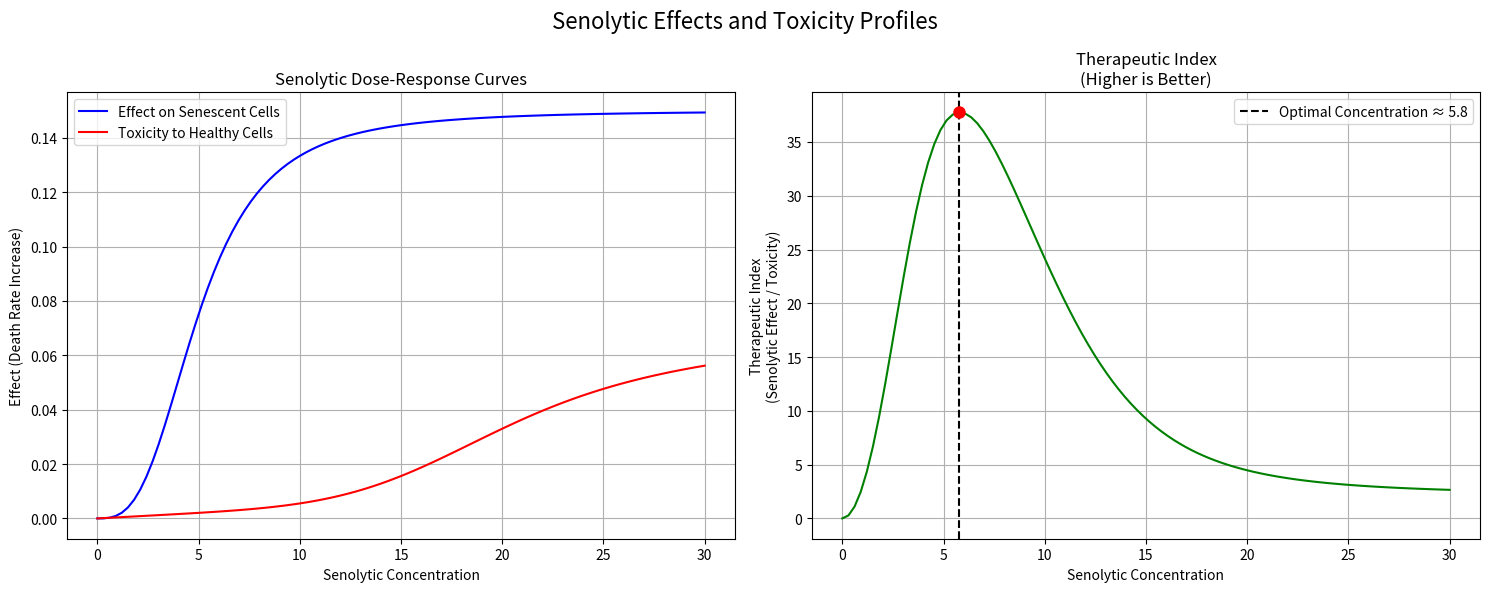

This chart was generated by the following Python code: (Note: this script raises an exception after producing the figure.)
import numpy as np
import matplotlib.pyplot as plt
from scipy.integrate import solve_ivp
from scipy.ndimage import gaussian_filter1d
import os

# Create directory for saving plots
if not os.path.exists('plots_with_toxic_seno'):
    os.makedirs('plots_with_toxic_seno')


# Define a more realistic shear stress effect function
def shear_stress_effect(tau):
    """
    Models how shear stress affects senescence rate.
    """
    # Baseline rate with no shear stress
    base_rate = 0.002

    # Additional rate due to shear stress (non-linear relationship)
    if tau <= 10:  # Low shear stress
        additional_rate = tau * 0.0005  # Very minor effect
    elif tau <= 20:  # Moderate shear stress
        additional_rate = 0.005 + (tau - 10) * 0.001  # Slight increase
    else:  # High shear stress
        additional_rate = 0.015 + (tau - 20) * 0.005  # More rapid increase

    return base_rate + additional_rate


# Define senolytic effect function
def senolytic_effect(concentration, efficacy_factor=1.0):
    """
    Models how senolytic concentration affects senescent cell death rate.
    """
    # No effect at zero concentration
    if concentration <= 0:
        return 0

    # Sigmoid response curve to model drug effect
    max_effect = 0.15 * efficacy_factor
    ec50 = 5
    hill = 3
    effect = max_effect * (concentration ** hill) / (ec50 ** hill + concentration ** hill)
    return effect


# Define senolytic toxicity to healthy cells - ADJUSTED FOR BETTER THERAPEUTIC WINDOW
def senolytic_toxicity(concentration):
    """
    Models the toxic effect of senolytics on healthy cells.
    ADJUSTED: Reduced toxicity at low-to-moderate concentrations
    """
    if concentration <= 0:
        return 0

    # Base toxicity with linear component - REDUCED by 2.5x
    base_toxicity = 0.0004 * concentration  # Was 0.001

    # Non-linear component with improved therapeutic window
    max_toxicity = 0.05  # Maximum toxic effect (unchanged)
    ec50_toxicity = 20  # Increased threshold (was 15)
    hill_toxicity = 5  # Steeper curve at high concentrations (was 4)

    non_linear_toxicity = max_toxicity * (concentration ** hill_toxicity) / (
                ec50_toxicity ** hill_toxicity + concentration ** hill_toxicity)

    # Combine linear and non-linear components
    total_toxicity = base_toxicity + non_linear_toxicity

    return total_toxicity


# Function to create default stem cell distribution
def create_stem_cell_distribution(max_divisions, distribution_type='exponential', peak_stage=0, width=2):
    """
    Creates a distribution for how stem cells differentiate into different division stages.
    """
    distribution = np.zeros(max_divisions + 1)

    if distribution_type == 'exponential':
        # Decreasing exponential - most cells go to E_0, fewer to higher stages
        for i in range(max_divisions + 1):
            distribution[i] = np.exp(-0.7 * i)
    elif distribution_type == 'gaussian':
        # Gaussian distribution centered on a specific division stage
        for i in range(max_divisions + 1):
            distribution[i] = np.exp(-(i - peak_stage) ** 2 / (2 * width ** 2))
    elif distribution_type == 'single_stage':
        # All cells go to a single specified stage
        distribution[peak_stage] = 1.0
    elif distribution_type == 'uniform':
        # Equal distribution to all stages
        distribution[:] = 1.0

    # Normalize to sum to 1
    distribution = distribution / np.sum(distribution)
    return distribution


# Define the combined cell dynamics model
def endothelial_cell_dynamics(t, y, params):
    """
    System of differential equations for endothelial cell dynamics with
    division-based population structure, stem cell input, and senolytic effects.
    """
    # Unpack parameters
    r = params['r']  # Base proliferation rate
    K = params['K']  # Carrying capacity
    d_E = params['d_E']  # Base death rate of healthy cells
    d_S_tel = params['d_S_tel']  # Death rate of telomere-induced senescent cells
    d_S_stress = params['d_S_stress']  # Death rate of stress-induced senescent cells
    gamma_S = params['gamma_S']  # Senescence induction by senescent cells
    tau = params['tau']  # Shear stress
    max_divisions = params['max_divisions']  # Maximum divisions before mandatory senescence

    # Stem cell parameters
    stem_cell_rate = params['stem_cell_rate']  # Rate of stem cell differentiation
    stem_cell_distribution = params['stem_cell_distribution']  # Distribution across division stages

    # Senolytic parameters
    senolytic_conc = params['senolytic_conc']  # Concentration of senolytics
    sen_efficacy_tel = params['sen_efficacy_tel']  # Efficacy of senolytics on telomere-induced senescent cells
    sen_efficacy_stress = params['sen_efficacy_stress']  # Efficacy of senolytics on stress-induced senescent cells

    # Calculate stress-induced senescence rate based on shear stress
    gamma_tau = shear_stress_effect(tau)

    # Calculate senolytic effects on senescent cell death rates
    senolytic_effect_tel = senolytic_effect(senolytic_conc, sen_efficacy_tel)
    senolytic_effect_stress = senolytic_effect(senolytic_conc, sen_efficacy_stress)

    # Calculate toxicity to healthy cells with enhanced non-linear effect - ADJUSTED
    healthy_cell_toxicity = senolytic_toxicity(senolytic_conc)

    # Extract state variables
    # Healthy cells at different division stages
    E = y[:max_divisions + 1]
    # Senescent cells by cause
    S_tel = y[max_divisions + 1]  # Telomere-induced senescent cells
    S_stress = y[max_divisions + 2]  # Stress-induced senescent cells

    # Total number of cells (for carrying capacity calculation)
    total_cells = np.sum(E) + S_tel + S_stress

    # Total number of senescent cells (for SASP effects)
    total_senescent = S_tel + S_stress

    # Initialize derivatives array
    dy = np.zeros_like(y)

    # Modified density-dependent inhibition that allows initial growth
    # Use a sigmoid function that allows growth until approaching capacity
    density_factor = 1 / (1 + np.exp(10 * (total_cells / K - 0.7)))

    # Equations for healthy cells at each division stage
    for i in range(max_divisions + 1):
        # Age-dependent death rate (increases with division age) + senolytic toxicity
        # Older cells (higher division ages) are more sensitive to senolytic toxicity
        # ADJUSTED: Reduced age sensitivity factor
        age_sensitivity_factor = 1.0 + 0.08 * i  # Was 0.1
        death_rate = d_E * (1 + 0.03 * i) + healthy_cell_toxicity * age_sensitivity_factor

        # Stress-induced senescence rate (slightly increases with division age)
        stress_senescence_rate = gamma_tau * (1 + 0.05 * i)

        # Senescence induction by SASP
        sasp_senescence_rate = gamma_S * total_senescent

        # Division capacity decreases with division age
        division_capacity = 1.0
        if i > max_divisions * 0.7:  # Reduction starts after 70% of max divisions
            division_capacity = 1.0 - 0.5 * ((i - max_divisions * 0.7) / (max_divisions * 0.3))

        # Calculate division terms
        if i == 0:
            # First group (E_0) - undivided cells
            division_out = r * E[i] * density_factor * division_capacity
            division_in = 0  # No division in for the first stage
        elif i < max_divisions:
            # Middle groups
            division_capacity_prev = 1.0
            if (i - 1) > max_divisions * 0.7:  # For previous group
                division_capacity_prev = 1.0 - 0.5 * ((i - 1 - max_divisions * 0.7) / (max_divisions * 0.3))
            division_in = 2 * r * E[i - 1] * density_factor * division_capacity_prev
            division_out = r * E[i] * density_factor * division_capacity
        else:
            # Last group - at maximum division count
            division_capacity_prev = 1.0
            if (i - 1) > max_divisions * 0.7:  # For previous group
                division_capacity_prev = 1.0 - 0.5 * ((i - 1 - max_divisions * 0.7) / (max_divisions * 0.3))
            division_in = 2 * r * E[i - 1] * density_factor * division_capacity_prev
            division_out = r * E[i] * density_factor * division_capacity  # These cells enter senescence

        # Cell loss due to death
        death_term = death_rate * E[i]

        # Cell loss due to stress-induced senescence
        stress_senescence_term = stress_senescence_rate * E[i]

        # Cell loss due to SASP-induced senescence
        sasp_senescence_term = sasp_senescence_rate * E[i]

        # Add stem cell input according to specified distribution
        stem_cell_input = stem_cell_rate * stem_cell_distribution[i]

        # Combine all terms for this division stage
        if i == max_divisions:
            # Last division stage - all divisions lead to senescence
            dy[
                i] = division_in - death_term - stress_senescence_term - sasp_senescence_term - division_out + stem_cell_input
        else:
            dy[
                i] = division_in - division_out - death_term - stress_senescence_term - sasp_senescence_term + stem_cell_input

        # Add contributions to senescent populations
        if i == max_divisions:
            # Telomere-induced senescence from cells at max divisions
            dy[max_divisions + 1] += division_out

        # Stress-induced senescence from all division stages
        dy[max_divisions + 2] += stress_senescence_term + sasp_senescence_term

    # Equation for telomere-induced senescent cells with senolytic effects
    dy[max_divisions + 1] += -(d_S_tel + senolytic_effect_tel) * S_tel  # Death of telomere-senescent cells

    # Equation for stress-induced senescent cells with senolytic effects
    dy[max_divisions + 2] += -(d_S_stress + senolytic_effect_stress) * S_stress  # Death of stress-senescent cells

    return dy


# Run simulation with different parameters
def run_simulation(tau_value, senolytic_conc=5, stem_cell_rate=10, max_divisions=15,
                   stem_distribution_type='exponential', peak_stage=0, width=2,
                   initial_conditions=None, t_span=(0, 600), t_points=1000):
    """
    Runs a simulation of the endothelial cell dynamics model with stem cell input and senolytic effects.
    """
    # Default initial conditions if none provided
    if initial_conditions is None:
        # Start with all cells in the undivided state (E_0)
        initial_conditions = np.zeros(max_divisions + 3)
        initial_conditions[0] = 200  # Initial population in E_0

    # Create stem cell distribution
    stem_cell_distribution = create_stem_cell_distribution(
        max_divisions, stem_distribution_type, peak_stage, width
    )

    params = {
        'r': 0.06,  # Proliferation rate
        'K': 3000,  # Carrying capacity
        'd_E': 0.008,  # Death rate of healthy cells
        'd_S_tel': 0.02,  # Death rate of telomere-induced senescent cells
        'd_S_stress': 0.025,  # Death rate of stress-induced senescent cells
        'gamma_S': 0.00005,  # Senescence induction by senescent cells
        'tau': tau_value,  # Shear stress
        'max_divisions': max_divisions,  # Max divisions before mandatory senescence
        'stem_cell_rate': stem_cell_rate,  # Rate of stem cell differentiation
        'stem_cell_distribution': stem_cell_distribution,  # Distribution of stem cell input
        'senolytic_conc': senolytic_conc,  # Concentration of senolytics
        'sen_efficacy_tel': 1.0,  # Efficacy of senolytics on telomere-induced senescent cells
        'sen_efficacy_stress': 1.2,  # Efficacy of senolytics on stress-induced senescent cells (slightly higher)
    }

    # Time points for evaluation
    t_eval = np.linspace(t_span[0], t_span[1], t_points)

    # Solve the system of differential equations
    solution = solve_ivp(
        lambda t, y: endothelial_cell_dynamics(t, y, params),
        t_span,
        initial_conditions,
        t_eval=t_eval,
        method='RK45'
    )

    return t_eval, solution, params


# Function to analyze results with improved numerical stability
def analyze_results(t_eval, solution, max_divisions):
    """
    Analyze the results of the simulation with improved numerical stability
    for calculations involving small numbers.
    """
    # Total healthy cells across all division stages
    E_total = np.sum(solution.y[:max_divisions + 1], axis=0)

    # Senescent cells by cause
    S_tel = solution.y[max_divisions + 1]  # Telomere-induced senescent cells
    S_stress = solution.y[max_divisions + 2]  # Stress-induced senescent cells
    S_total = S_tel + S_stress  # Total senescent cells

    # Total cell population
    total_cells = E_total + S_total

    # Calculate statistics with improved numerical stability
    # Use a higher threshold for division to avoid numerical issues
    stability_threshold = 1.0  # Minimum number of cells needed for reliable fraction calculation

    # Initialize fractions with zeros
    senescent_fraction = np.zeros_like(total_cells)
    tel_fraction_of_senescent = np.zeros_like(total_cells)

    # Calculate fractions only when there are enough cells
    for i in range(len(total_cells)):
        if total_cells[i] > stability_threshold:
            senescent_fraction[i] = S_total[i] / total_cells[i]
        else:
            # When total population is too small, use the last valid value or 0
            if i > 0:
                senescent_fraction[i] = senescent_fraction[i - 1]
            else:
                senescent_fraction[i] = 0

        if S_total[i] > stability_threshold:
            tel_fraction_of_senescent[i] = S_tel[i] / S_total[i]
        else:
            # When senescent population is too small, use the last valid value or 0
            if i > 0:
                tel_fraction_of_senescent[i] = tel_fraction_of_senescent[i - 1]
            else:
                tel_fraction_of_senescent[i] = 0

    # Apply light smoothing to reduce numerical noise
    if len(senescent_fraction) > 3:  # Only smooth if we have enough data points
        senescent_fraction = gaussian_filter1d(senescent_fraction, sigma=2)
        tel_fraction_of_senescent = gaussian_filter1d(tel_fraction_of_senescent, sigma=2)

    # Calculate average division age of healthy cells with improved handling of edge cases
    avg_division_age = np.zeros_like(E_total)

    for t in range(len(t_eval)):
        if E_total[t] > 1e-6:  # Only calculate when there are meaningful numbers of cells
            weighted_sum = 0
            for i in range(max_divisions + 1):
                weighted_sum += i * solution.y[i, t]
            avg_division_age[t] = weighted_sum / E_total[t]
        else:
            # When E_total is effectively zero, set to NaN to avoid misleading values
            avg_division_age[t] = np.nan

    # Calculate "telomere length" based on average division age
    # Start with maximum length and decrease based on average divisions
    max_telomere = 100
    min_telomere = 20

    # Handle potential NaN values in avg_division_age
    telomere_length = np.zeros_like(avg_division_age)
    for i in range(len(avg_division_age)):
        if np.isnan(avg_division_age[i]):
            telomere_length[i] = np.nan
        else:
            # Ensure we don't exceed bounds
            normalized_age = min(max(0, avg_division_age[i] / max_divisions), 1)
            telomere_length[i] = max_telomere - (max_telomere - min_telomere) * normalized_age

    return {
        't': t_eval,
        'E_total': E_total,
        'S_tel': S_tel,
        'S_stress': S_stress,
        'S_total': S_total,
        'total_cells': total_cells,
        'senescent_fraction': senescent_fraction,
        'tel_fraction_of_senescent': tel_fraction_of_senescent,
        'avg_division_age': avg_division_age,
        'telomere_length': telomere_length
    }


# Run simulations for different shear stress values
def run_multiple_shear_stress_simulations(tau_values, senolytic_conc=5, stem_cell_rate=10,
                                          max_divisions=15, stem_distribution_type='exponential'):
    """
    Run simulations for different shear stress values and analyze results.
    """
    results = []

    for tau in tau_values:
        t_eval, solution, params = run_simulation(
            tau,
            senolytic_conc=senolytic_conc,
            stem_cell_rate=stem_cell_rate,
            max_divisions=max_divisions,
            stem_distribution_type=stem_distribution_type
        )
        result = analyze_results(t_eval, solution, max_divisions)
        result['tau'] = tau
        result['senolytic_conc'] = senolytic_conc
        result['stem_cell_rate'] = stem_cell_rate
        results.append(result)

    return results


# Plot the simulation results with different shear stress values
def plot_results(results, max_divisions=15, fig_size=(15, 13)):
    """
    Plot comprehensive results from multiple simulations with different shear stress values,
    fixed senolytic concentration, and fixed stem cell input rate.
    With improved stability for fraction plots.
    """
    fig, axes = plt.subplots(3, 3, figsize=fig_size)

    # Colors for different tau values
    colors = plt.cm.viridis(np.linspace(0, 1, len(results)))

    # Plot total cells
    ax = axes[0, 0]
    for i, result in enumerate(results):
        ax.plot(result['t'], result['total_cells'], color=colors[i],
                label=f'τ={result["tau"]}')
    ax.set_xlabel('Time')
    ax.set_ylabel('Cell Count')
    ax.set_title('Total Cell Population')
    ax.legend()
    ax.grid(True)

    # Plot healthy cells
    ax = axes[0, 1]
    for i, result in enumerate(results):
        ax.plot(result['t'], result['E_total'], color=colors[i],
                label=f'τ={result["tau"]}')
    ax.set_xlabel('Time')
    ax.set_ylabel('Cell Count')
    ax.set_title('Healthy Cell Population')
    ax.legend()
    ax.grid(True)

    # Plot senescent cells
    ax = axes[0, 2]
    for i, result in enumerate(results):
        ax.plot(result['t'], result['S_total'], color=colors[i],
                label=f'τ={result["tau"]}')
    ax.set_xlabel('Time')
    ax.set_ylabel('Cell Count')
    ax.set_title('Senescent Cell Population')
    ax.legend()
    ax.grid(True)

    # Plot senescent fraction - with fixed y-axis limits
    ax = axes[1, 0]
    for i, result in enumerate(results):
        ax.plot(result['t'], result['senescent_fraction'], color=colors[i],
                label=f'τ={result["tau"]}')
    ax.set_xlabel('Time')
    ax.set_ylabel('Fraction')
    ax.set_title('Fraction of Senescent Cells')
    ax.set_ylim(0, 1)  # Enforce limits between 0 and 1
    ax.legend()
    ax.grid(True)

    # Plot telomere-induced vs. stress-induced senescent cells
    ax = axes[1, 1]
    for i, result in enumerate(results):
        ax.plot(result['t'], result['S_tel'], color=colors[i], linestyle='-',
                label=f'Telomere τ={result["tau"]}')
        ax.plot(result['t'], result['S_stress'], color=colors[i], linestyle='--',
                label=f'Stress τ={result["tau"]}')
    ax.set_xlabel('Time')
    ax.set_ylabel('Cell Count')
    ax.set_title('Senescent Cells by Cause')
    ax.legend()
    ax.grid(True)

    # Plot fraction of senescent cells that are telomere-induced - with fixed y-axis limits
    ax = axes[1, 2]
    for i, result in enumerate(results):
        ax.plot(result['t'], result['tel_fraction_of_senescent'], color=colors[i],
                label=f'τ={result["tau"]}')
    ax.set_xlabel('Time')
    ax.set_ylabel('Fraction')
    ax.set_title('Fraction of Senescent Cells from Telomere Shortening')
    ax.set_ylim(0, 1)  # Enforce limits between 0 and 1
    ax.legend()
    ax.grid(True)

    # Plot telomere length - IMPROVED handling of NaN values
    ax = axes[2, 0]
    for i, result in enumerate(results):
        # Remove NaN values for plotting
        mask = ~np.isnan(result['telomere_length'])
        if np.any(mask):  # Only plot if there are valid values
            ax.plot(result['t'][mask], result['telomere_length'][mask], color=colors[i],
                    label=f'τ={result["tau"]}')
    ax.set_xlabel('Time')
    ax.set_ylabel('Telomere Length')
    ax.set_title('Average Telomere Length of Healthy Cells')
    ax.axhline(y=20, color='r', linestyle='--', label='Critical Length')
    ax.set_ylim(0, 110)  # Sensible y-axis limits
    ax.legend()
    ax.grid(True)

    # Plot average division age - IMPROVED handling of NaN values
    ax = axes[2, 1]
    for i, result in enumerate(results):
        # Remove NaN values for plotting
        mask = ~np.isnan(result['avg_division_age'])
        if np.any(mask):  # Only plot if there are valid values
            ax.plot(result['t'][mask], result['avg_division_age'][mask], color=colors[i],
                    label=f'τ={result["tau"]}')
    ax.set_xlabel('Time')
    ax.set_ylabel('Average Divisions')
    ax.set_title('Average Division Age of Healthy Cells')
    ax.set_ylim(0, max_divisions)  # Sensible y-axis limits
    ax.legend()
    ax.grid(True)

    # Plot distribution of cells by division age at final time point for one tau value
    ax = axes[2, 2]
    tau_to_show = results[len(results) // 2]['tau']  # Middle tau value
    senolytic_conc = results[0]['senolytic_conc']
    stem_cell_rate = results[0]['stem_cell_rate']

    t_eval, solution, _ = run_simulation(
        tau_to_show,
        senolytic_conc=senolytic_conc,
        stem_cell_rate=stem_cell_rate,
        max_divisions=max_divisions
    )

    # Get final distribution
    final_distribution = solution.y[:max_divisions + 1, -1]
    division_ages = np.arange(max_divisions + 1)

    # Normalize to percentage
    total_healthy = np.sum(final_distribution)
    if total_healthy > 0:
        normalized_distribution = 100 * final_distribution / total_healthy
    else:
        normalized_distribution = np.zeros_like(final_distribution)

    ax.bar(division_ages, normalized_distribution, color='blue')
    ax.set_xlabel('Division Age')
    ax.set_ylabel('Percentage')
    ax.set_title(f'Distribution of Healthy Cells by Division Age (τ={tau_to_show})')
    ax.grid(True)

    # Add suptitle with parameter information
    senolytic_str = f"Senolytic Concentration: {senolytic_conc}"
    stem_cell_str = f"Stem Cell Rate: {stem_cell_rate} (Exponential Distribution)"
    plt.suptitle(f'Endothelial Cell Dynamics with Different Shear Stress Levels\n{senolytic_str}, {stem_cell_str}',
                 fontsize=16)
    plt.tight_layout(rect=[0, 0.03, 1, 0.97])

    return fig


# Plot toxicity curve with improved parameters
def plot_toxicity_curve():
    """
    Plot the dose-response curve for senolytic toxicity effects.
    Shows both the effect on senescent cells and the toxic effect on healthy cells.
    """
    concentrations = np.linspace(0, 30, 100)

    # Calculate effects
    senolytic_effects = [senolytic_effect(c) for c in concentrations]
    toxicity_effects = [senolytic_toxicity(c) for c in concentrations]

    # Calculate therapeutic index (ratio of desired effect to toxic effect)
    therapeutic_index = np.array(senolytic_effects) / np.maximum(np.array(toxicity_effects), 1e-10)

    # Create plot
    fig, (ax1, ax2) = plt.subplots(1, 2, figsize=(15, 6))

    # Plot dose-response curves
    ax1.plot(concentrations, senolytic_effects, 'b-', label='Effect on Senescent Cells')
    ax1.plot(concentrations, toxicity_effects, 'r-', label='Toxicity to Healthy Cells')
    ax1.set_xlabel('Senolytic Concentration')
    ax1.set_ylabel('Effect (Death Rate Increase)')
    ax1.set_title('Senolytic Dose-Response Curves')
    ax1.legend()
    ax1.grid(True)

    # Plot therapeutic index
    ax2.plot(concentrations, therapeutic_index, 'g-')
    ax2.set_xlabel('Senolytic Concentration')
    ax2.set_ylabel('Therapeutic Index\n(Senolytic Effect / Toxicity)')
    ax2.set_title('Therapeutic Index\n(Higher is Better)')
    ax2.grid(True)

    # Add optimal concentration marker
    # Find the concentration with maximum therapeutic index
    optimal_idx = np.argmax(therapeutic_index)
    optimal_conc = concentrations[optimal_idx]
    ax2.axvline(x=optimal_conc, color='k', linestyle='--',
                label=f'Optimal Concentration ≈ {optimal_conc:.1f}')
    ax2.plot(optimal_conc, therapeutic_index[optimal_idx], 'ro', markersize=8)
    ax2.legend()

    plt.suptitle('Senolytic Effects and Toxicity Profiles', fontsize=16)
    plt.tight_layout()

    return fig


# Function to find optimal senolytic concentration for a given stem cell rate and shear stress
def find_optimal_senolytic_concentration(tau_value, stem_cell_rate, max_divisions=15, t_span=(0, 600)):
    """
    Finds the optimal senolytic concentration that maximizes healthy cell count
    while keeping toxicity in check.
    """
    # Define range of senolytic concentrations to test
    senolytic_concs = np.linspace(0, 25, 26)  # 0 to 25 in steps of 1

    # Store results
    healthy_counts = []
    senescent_counts = []
    senescent_fractions = []

    # Run simulations for each concentration
    for conc in senolytic_concs:
        t_eval, solution, _ = run_simulation(
            tau_value,
            senolytic_conc=conc,
            stem_cell_rate=stem_cell_rate,
            max_divisions=max_divisions,
            t_span=t_span
        )

        # Analyze results
        result = analyze_results(t_eval, solution, max_divisions)

        # Store final values (at the end of simulation)
        healthy_counts.append(result['E_total'][-1])
        senescent_counts.append(result['S_total'][-1])
        senescent_fractions.append(result['senescent_fraction'][-1])

    # Find optimal concentration (maximum healthy cells)
    optimal_idx = np.argmax(healthy_counts)
    optimal_conc = senolytic_concs[optimal_idx]

    # Create plot
    fig, axes = plt.subplots(1, 3, figsize=(18, 6))

    # Plot healthy cell count
    ax = axes[0]
    ax.plot(senolytic_concs, healthy_counts, 'g-o')
    ax.axvline(x=optimal_conc, color='r', linestyle='--',
               label=f'Optimal = {optimal_conc:.1f}')
    ax.set_xlabel('Senolytic Concentration')
    ax.set_ylabel('Healthy Cell Count')
    ax.set_title('Final Healthy Cell Count')
    ax.legend()
    ax.grid(True)

    # Plot senescent cell count
    ax = axes[1]
    ax.plot(senolytic_concs, senescent_counts, 'r-o')
    ax.axvline(x=optimal_conc, color='r', linestyle='--')
    ax.set_xlabel('Senolytic Concentration')
    ax.set_ylabel('Senescent Cell Count')
    ax.set_title('Final Senescent Cell Count')
    ax.grid(True)

    # Plot senescent fraction
    ax = axes[2]
    ax.plot(senolytic_concs, senescent_fractions, 'b-o')
    ax.axvline(x=optimal_conc, color='r', linestyle='--')
    ax.set_xlabel('Senolytic Concentration')
    ax.set_ylabel('Fraction')
    ax.set_title('Final Senescent Cell Fraction')
    ax.set_ylim(0, 1)
    ax.grid(True)

    plt.suptitle(f'Optimization of Senolytic Concentration (τ={tau_value}, Stem Cell Rate={stem_cell_rate})',
                 fontsize=16)
    plt.tight_layout()

    return optimal_conc, fig


# Function to run parameter study across multiple senolytic and stem cell values
def run_parameter_study():
    """
    Run a parameter study across different senolytic concentrations and stem cell rates.
    Generates multiple plots showing the effects of each parameter combination.
    """
    # Define parameter ranges
    tau_values = [0, 5, 10, 15, 20]  # Shear stress values
    senolytic_concs = [0, 5, 10, 20]  # Senolytic concentrations - including higher concentration
    stem_cell_rates = [0, 5, 10, 20]  # Stem cell input rates
    max_divisions = 15

    # Total number of plots to generate
    total_plots = len(senolytic_concs) * len(stem_cell_rates)
    print(f"Generating {total_plots} plots for different parameter combinations...")

    # First, generate the toxicity curve
    fig_toxicity = plot_toxicity_curve()
    fig_toxicity.savefig("plots/senolytic_toxicity_curve.png", dpi=300, bbox_inches='tight')
    plt.close(fig_toxicity)
    print("Generated senolytic toxicity curve")

    # Generate optimal concentration plots for different conditions
    for stem_cell_rate in stem_cell_rates:
        for tau in [5, 15]:  # Low and high shear stress
            optimal_conc, fig_opt = find_optimal_senolytic_concentration(tau, stem_cell_rate)
            fig_opt.savefig(f"plots/optimal_senolytic_tau_{tau}_stem_{stem_cell_rate}.png", dpi=300,
                            bbox_inches='tight')
            plt.close(fig_opt)
            print(f"Found optimal senolytic concentration for τ={tau}, Stem={stem_cell_rate}: {optimal_conc:.1f}")

    # Run simulations and generate plots for each combination
    for seno_idx, senolytic_conc in enumerate(senolytic_concs):
        for stem_idx, stem_cell_rate in enumerate(stem_cell_rates):
            # Display progress
            plot_num = seno_idx * len(stem_cell_rates) + stem_idx + 1
            print(f"Plot {plot_num}/{total_plots}: Senolytic={senolytic_conc}, Stem Cell Rate={stem_cell_rate}")

            # Run simulations for all tau values with this parameter combination
            results = run_multiple_shear_stress_simulations(
                tau_values,
                senolytic_conc=senolytic_conc,
                stem_cell_rate=stem_cell_rate,
                max_divisions=max_divisions
            )

            # Generate and save plot
            fig = plot_results(results, max_divisions)

            # Save the figure
            filename = f"plots_with_toxic_seno/senolytic_{senolytic_conc}_stem_{stem_cell_rate}.png"
            plt.savefig(filename, dpi=300, bbox_inches='tight')
            plt.close(fig)  # Close the figure to free memory

            print(f"  Saved plot to {filename}")

    print("Parameter study complete. All plots saved to 'plots' directory.")


# Execute the parameter study
if __name__ == "__main__":
    run_parameter_study()